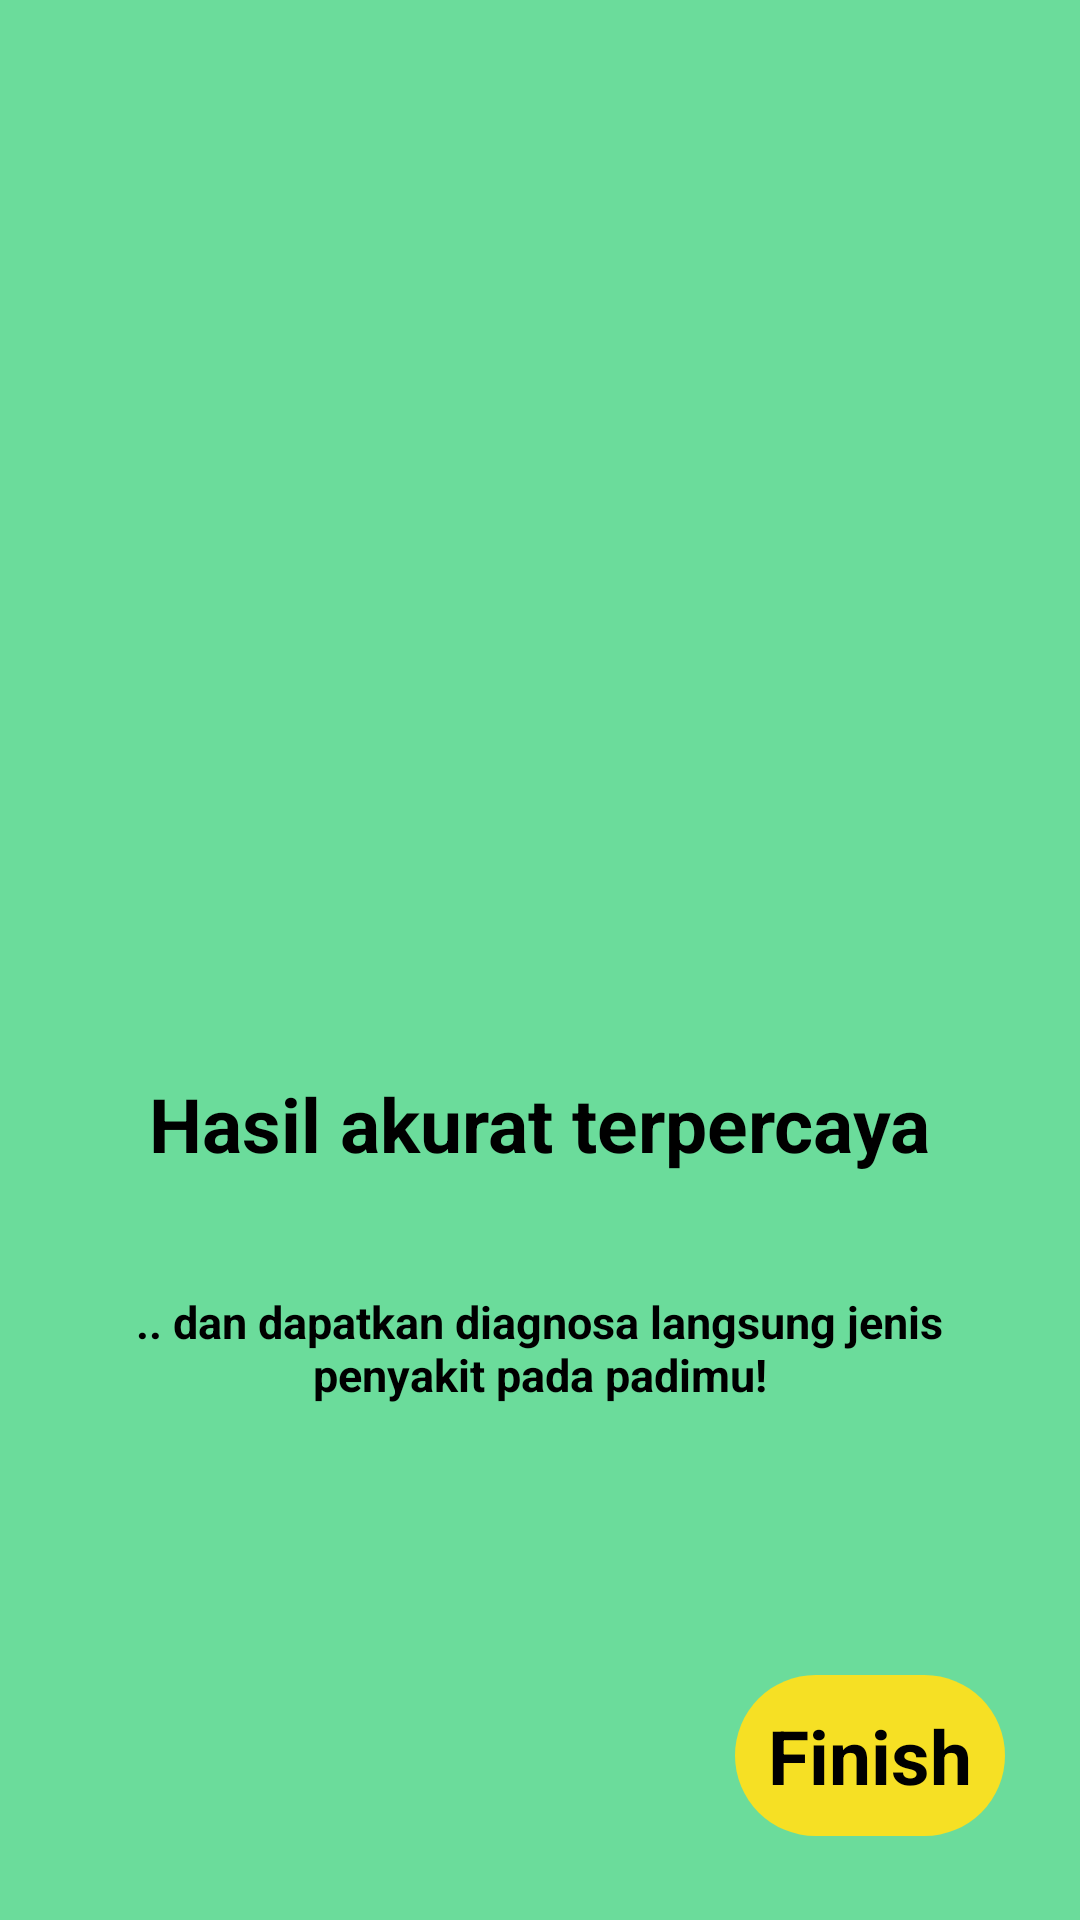

The Android layout XML behind this screen, and the referenced resources:
<!-- AndroidManifest.xml: application theme Theme.CapstoneProjectPadiku -->
<!-- res/layout/fragment_thrid.xml -->
<?xml version="1.0" encoding="utf-8"?>
<androidx.constraintlayout.widget.ConstraintLayout xmlns:android="http://schemas.android.com/apk/res/android"
    xmlns:app="http://schemas.android.com/apk/res-auto"
    xmlns:tools="http://schemas.android.com/tools"
    android:layout_width="match_parent"
    android:layout_height="match_parent"
    tools:context=".oBoarding.screens.ThridFragment"
    android:background="#6BDC9B">


    <ImageView
        android:id="@+id/imageView"
        android:layout_width="200dp"
        android:layout_height="200dp"
        android:src="@drawable/padi"
        app:layout_constraintBottom_toBottomOf="parent"
        app:layout_constraintEnd_toEndOf="parent"
        app:layout_constraintHorizontal_bias="0.497"
        app:layout_constraintStart_toStartOf="parent"
        app:layout_constraintTop_toTopOf="parent"
        app:layout_constraintVertical_bias="0.244" />

    <TextView
        android:id="@+id/thridtintroduction"
        android:layout_width="300dp"
        android:layout_height="wrap_content"
        android:gravity="center"
        android:text="@string/thridtintroduction"
        android:textSize="25sp"
        android:textStyle="bold"
        app:layout_constraintBottom_toBottomOf="parent"
        app:layout_constraintEnd_toEndOf="parent"
        app:layout_constraintHorizontal_bias="0.497"
        app:layout_constraintStart_toStartOf="parent"
        app:layout_constraintTop_toBottomOf="@+id/imageView"
        app:layout_constraintVertical_bias="0.168"
        android:textColor="@color/black"/>

    <TextView
        android:id="@+id/thirddescriptionintrodutrion"
        android:layout_width="300dp"
        android:layout_height="wrap_content"
        android:gravity="center"
        android:text="@string/thirddescriptionintrodutrion"
        android:textSize="15sp"
        android:textStyle="bold"
        app:layout_constraintBottom_toBottomOf="parent"
        app:layout_constraintEnd_toEndOf="parent"
        app:layout_constraintHorizontal_bias="0.495"
        app:layout_constraintStart_toStartOf="parent"
        app:layout_constraintTop_toTopOf="parent"
        app:layout_constraintVertical_bias="0.715"
        android:textColor="@color/black"/>

    <TextView
        android:id="@+id/finish"
        android:layout_width="90dp"
        android:layout_height="wrap_content"
        android:layout_marginBottom="28dp"
        app:layout_constraintBottom_toBottomOf="parent"
        app:layout_constraintEnd_toEndOf="parent"
        app:layout_constraintHorizontal_bias="0.907"
        app:layout_constraintStart_toStartOf="parent"
        android:background="@drawable/btnnext"
        android:padding="10dp"
        android:text="@string/finish"
        android:textSize="25sp"
        android:gravity="center"
        android:textStyle="bold"
        android:textColor="@color/black"
        />
</androidx.constraintlayout.widget.ConstraintLayout>
<!-- resources referenced by this layout -->
<resources>
  <color name="black">#FF000000</color>
  <!-- drawable btnnext (drawable) -->
  <?xml version="1.0" encoding="utf-8"?>
  <shape xmlns:android="http://schemas.android.com/apk/res/android"
      android:shape="rectangle">
  
      <solid
          android:color="#F6E024"/>
  
      <corners
          android:topRightRadius="40dp"
          android:topLeftRadius="40dp"
          android:bottomRightRadius="40dp"
          android:bottomLeftRadius="40dp"
          />
  
  </shape>
  <string name="finish">Finish</string>
  <string name="thirddescriptionintrodutrion">.. dan dapatkan diagnosa langsung jenis penyakit pada padimu!</string>
  <string name="thridtintroduction">Hasil akurat terpercaya</string>
  <style name="Theme.CapstoneProjectPadiku" parent="Theme.MaterialComponents.DayNight.NoActionBar">
          
          <item name="colorPrimary">@color/purple_500</item>
          <item name="colorPrimaryVariant">@color/purple_700</item>
          <item name="colorOnPrimary">@color/white</item>
          
          <item name="colorSecondary">@color/teal_200</item>
          <item name="colorSecondaryVariant">@color/teal_700</item>
          <item name="colorOnSecondary">@color/black</item>
          
          <item name="android:statusBarColor" tools:targetApi="l">?attr/colorPrimaryVariant</item>
          
          <item name="windowNoTitle">true</item>
          <item name="windowActionBar">false</item>
      </style>
  <color name="purple_500">#FF6200EE</color>
  <color name="purple_700">#FF3700B3</color>
  <color name="white">#FFFFFFFF</color>
  <color name="teal_200">#FF03DAC5</color>
  <color name="teal_700">#FF018786</color>
</resources>
